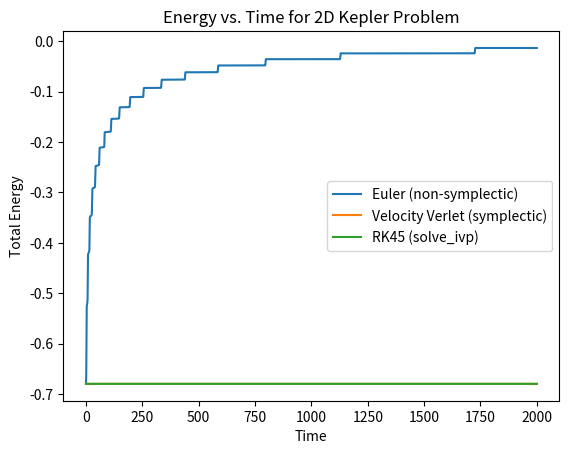
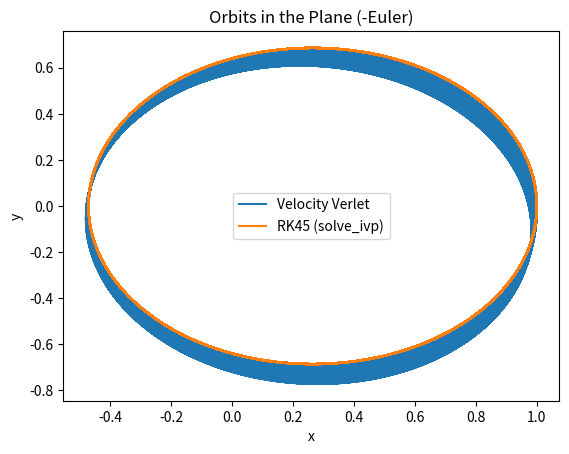

Here is the Python script that generated these plots, in order:
#!/usr/bin/env python3
# -*- coding: utf-8 -*-
"""
Created on Mon Mar  3 02:54:11 2025

[redacted]
"""
import numpy as np
import matplotlib.pyplot as plt
from scipy.integrate import solve_ivp


k = 1.0          # Gravitational constant-like parameter
r0 = 1.0         # Initial radius
v0 = 0.8         # Initial tangential velocity
dt = 0.01        # Time step for the fixed-step methods (Euler, Verlet)
n_steps = 200000  # Number of steps for the fixed-step methods
m = 1.0          # mass = 1 for simplicity

# We will integrate from t=0 to t_max using all methods
t_max = n_steps * dt


r_init = np.array([r0, 0.0])
v_init = np.array([0.0, v0])

def potential(r):

    return -k / r

def acceleration(pos):

    r_vec = pos
    r_mag = np.linalg.norm(r_vec)
    return -k * r_vec / (r_mag**3)

def total_energy(pos, vel):
    """
    E = T + V = 0.5*m*v^2 + V(r), with m=1 here.
    """
    r_mag = np.linalg.norm(pos)
    ke = 0.5 * np.dot(vel, vel)
    pe = potential(r_mag)
    return ke + pe


def euler_step(pos, vel, dt):

    a_n = acceleration(pos)
    pos_new = pos + dt * vel
    vel_new = vel + dt * a_n
    return pos_new, vel_new

def run_euler(pos_init, vel_init, dt, n_steps):
    pos = np.copy(pos_init)
    vel = np.copy(vel_init)
    times = []
    energies = []
    positions = []
    
    for i in range(n_steps+1):
        t = i * dt
        times.append(t)
        positions.append(pos)
        energies.append(total_energy(pos, vel))
        
        
        if i < n_steps:
            pos, vel = euler_step(pos, vel, dt)

    return np.array(times), np.array(positions), np.array(energies)


def velocity_verlet_step(pos, vel, dt):
    """
    Velocity Verlet:
      v_half = v_n + (dt/2)*a(pos_n)
      pos_{n+1} = pos_n + dt*v_half
      v_{n+1} = v_half + (dt/2)*a(pos_{n+1})
    """
    a_n = acceleration(pos)
    v_half = vel + 0.5*dt*a_n
    pos_new = pos + dt*v_half
    a_new = acceleration(pos_new)
    vel_new = v_half + 0.5*dt*a_new
    return pos_new, vel_new

def run_verlet(pos_init, vel_init, dt, n_steps):
    pos = np.copy(pos_init)
    vel = np.copy(vel_init)
    times = []
    energies = []
    positions = []
    
    for i in range(n_steps+1):
        t = i * dt
        times.append(t)
        positions.append(pos)
        energies.append(total_energy(pos, vel))
        
        # Step
        if i < n_steps:
            pos, vel = velocity_verlet_step(pos, vel, dt)

    return np.array(times), np.array(positions), np.array(energies)


def kepler_deriv(t, y):

    x, y_, vx, vy = y
    pos = np.array([x, y_])
    a = acceleration(pos)
    return [vx, vy, a[0], a[1]]

def run_scipy_rk(pos_init, vel_init, t_max, n_points=20001):

    y0 = [pos_init[0], pos_init[1], vel_init[0], vel_init[1]]
    t_eval = np.linspace(0, t_max, n_points)
    
    sol = solve_ivp(kepler_deriv, [0, t_max], y0, t_eval=t_eval, method='RK45',
                    rtol=1e-9, atol=1e-12)
    
    # Extract solution
    x_sol = sol.y[0]
    y_sol = sol.y[1]
    vx_sol = sol.y[2]
    vy_sol = sol.y[3]
    times = sol.t
    
    # Compute energy at each output
    energies = []
    positions = []
    for i in range(len(times)):
        pos = np.array([x_sol[i], y_sol[i]])
        vel = np.array([vx_sol[i], vy_sol[i]])
        energies.append(total_energy(pos, vel))
        positions.append(pos)
    
    return times, np.array(positions), np.array(energies)


# Euler
t_euler, pos_euler, E_euler = run_euler(r_init, v_init, dt, n_steps)

# Velocity Verlet
t_verlet, pos_verlet, E_verlet = run_verlet(r_init, v_init, dt, n_steps)

# RK45 from scipy
t_rk, pos_rk, E_rk = run_scipy_rk(r_init, v_init, t_max, n_points=n_steps+1)


# (A) ENERGY vs. TIME
plt.figure()
plt.plot(t_euler, E_euler, label="Euler (non-symplectic)")
plt.plot(t_verlet, E_verlet, label="Velocity Verlet (symplectic)")
plt.plot(t_rk, E_rk, label="RK45 (solve_ivp)")
plt.xlabel("Time")
plt.ylabel("Total Energy")
plt.title("Energy vs. Time for 2D Kepler Problem")
plt.legend()

# (B) ORBITAL TRAJECTORIES
plt.figure()
# plt.plot(pos_euler[:,0], pos_euler[:,1], label="Euler")
plt.plot(pos_verlet[:,0], pos_verlet[:,1], label="Velocity Verlet")
plt.plot(pos_rk[:,0], pos_rk[:,1], label="RK45 (solve_ivp)")
plt.xlabel("x")
plt.ylabel("y")
plt.title("Orbits in the Plane (-Euler)")
plt.legend()

plt.show()
